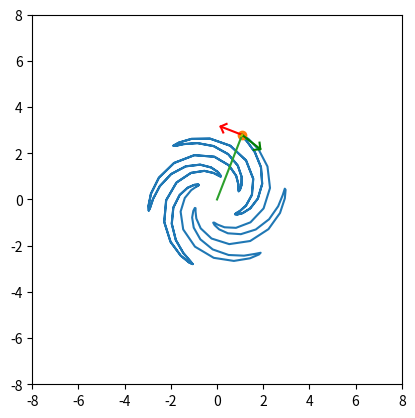

Reproduce this figure in Python. (Note: this script raises an exception after producing the figure.)
import matplotlib.pyplot as plt
import numpy as np
import math
from matplotlib.animation import FuncAnimation
import sympy as sp

t = sp.Symbol('t')
R = 4
Omega = 1
r = 2 + sp.cos(6 * t)
phi = t + 1.2 * sp.cos(6 * t)
x = r * sp.cos(phi)
y = r * sp.sin(phi)
Vx = sp.diff(x, t)
Vy = sp.diff(y, t)
Ax = sp.diff(Vx, t)
Ay = sp.diff(Vy, t)
T = np.linspace(0, 10, 200)
X = np.zeros_like(T)
Y = np.zeros_like(T)
VX = np.zeros_like(T)
VY = np.zeros_like(T)  # кол-во элементов такое же, как в T
AX = np.zeros_like(T)
AY = np.zeros_like(T)
sub1 = np.zeros_like(T)
sub2 = np.zeros_like(T)
AN = np.zeros_like(T)
RHO = np.zeros_like(T)
Circle_X = np.zeros_like(T)
Circle_Y = np.zeros_like(T)
for i in np.arange(len(T)):
    X[i] = sp.Subs(x, t, T[i])  # t == T[i] (грубо)
    Y[i] = sp.Subs(y, t, T[i])
    VX[i] = sp.Subs(Vx, t, T[i])
    VY[i] = sp.Subs(Vy, t, T[i])
    AX[i] = sp.Subs(Ax, t, T[i])
    AY[i] = sp.Subs(Ay, t, T[i])
    AN[i] = math.sqrt(AX[i] ** 2 + AY[i] ** 2)
    RHO[i] = (VX[i] ** 2 + VY[i] ** 2) / AN[i]
    Circle_X[i] = -(2 * RHO[i] * VY[i]) / math.sqrt(VY[i] ** 2 + VX[i] ** 2)
    Circle_Y[i] = -(2 * RHO[i] * -VX[i]) / math.sqrt(VY[i] ** 2 + VX[i] ** 2)

fig = plt.figure()
ax1 = fig.add_subplot(1, 1, 1)  # будет 1 график
ax1.axis('scaled')
ax1.set(xlim=[-R * 2, 2 * R], ylim=[-R * 2, 2 * R])  # границы рисунка
ax1.plot(X, Y)  # заполняем рисунок значениями массивов Х и У
P, = ax1.plot(X[0], Y[0], marker='o')  # рисуем точку
a = math.sqrt(VX[0] ** 2 + VY[0] ** 2)
b = math.sqrt(AX[0] ** 2 + AY[0] ** 2)
Line = ax1.plot([0, X[0]], [0, Y[0]])[0]
Vline, = ax1.plot([X[0], X[0] + VX[0] / a], [Y[0], Y[0] + VY[0] / a], 'r')  # рисуем стрелочку красного цвета
Aline, = ax1.plot([X[0], X[0] + AX[0] / b], [Y[0], Y[0] + AY[0] / b], 'g')  # рисуем стрелочку зеленого цвета
Rline, = ax1.plot([X[0], X[0] + Circle_X[0]], [Y[0], Y[0] + Circle_X[0]], 'y')


# ANline, = ax1.plot([X[0], X[0] + ANX[0]], [Y[0], Y[0] + ANY[0]], 'y')


def Rot2D(X, Y, Alpha):  # у стрелочки появился наконечник, правильно движется
    RX = X * np.cos(Alpha) - Y * np.sin(Alpha)  # координаты стрелочек
    RY = X * np.sin(Alpha) + Y * np.cos(Alpha)  # координаты стрелочек
    return RX, RY


ArrowX = np.array([-0.05 * R, 0, -0.05 * R])  # что-то происходит с координатами стрелочки
ArrowY = np.array([0.05 * R, 0, -0.05 * R])
RArrowX, RArrowY = Rot2D(ArrowX, ArrowY, math.atan2(VY[0] / a, VX[0] / a))  # рисуем стрелочку
VArrow, = ax1.plot(RArrowX + X[0] + VX[0] / a, RArrowY + Y[0] + VY[0] / a, 'r')  # рисуем стрелочку
ARArrowX, ARArrowY = Rot2D(ArrowX, ArrowY, math.atan2(AY[0], AX[0]))  # рисуем стрелочку ускорения
AArrow, = ax1.plot(ARArrowX + X[0] + AX[0] / b, ARArrowY + Y[0] + AY[0] / b, 'g')  # рисуем стрелочку ускорения


def anima(j):  # анимация движения стрелочки
    a = math.sqrt(VX[j] ** 2 + VY[j] ** 2)
    b = math.sqrt(AX[j] ** 2 + AY[j] ** 2)
    P.set_data(X[j], Y[j])
    Vline.set_data([X[j], X[j] + VX[j] / a], [Y[j], Y[j] + VY[j] / a])
    Aline.set_data([X[j], X[j] + AX[j] / b], [Y[j], Y[j] + AY[j] / b])
    # ANline.set_data([X[j], X[j] + ANX[j]], [Y[j], Y[j] + ANY[j]])
    RArrowX, RArrowY = Rot2D(ArrowX, ArrowY, math.atan2(VY[j] / a, VX[j] / a))
    VArrow.set_data(RArrowX + X[j] + VX[j] / a, RArrowY + Y[j] + VY[j] / a)
    ARArrowX, ARArrowY = Rot2D(ArrowX, ArrowY, math.atan2(AY[j] / b, AX[j] / b))
    AArrow.set_data(ARArrowX + X[j] + AX[j] / b , ARArrowY + Y[j] + AY[j] / b)
    CIRCLE = plt.Circle(((2 * X[j] + Circle_X[j]) / 2, (2 * Y[j] + Circle_Y[j]) / 2), RHO[j], color='y', fill=False)
    ax1.add_artist(CIRCLE)
    Rline.set_data([X[j], X[j] + Circle_X[j] / 2], [Y[j], Y[j] + Circle_Y[j] / 2])
    Line.set_data([0, X[j]], [0, Y[j]])
    return Line, P, Vline, VArrow, Aline, AArrow, Rline, CIRCLE # , ANline , CIRCLE


anim = FuncAnimation(fig, anima, frames=len(T), interval=160, blit=True)
plt.show()
